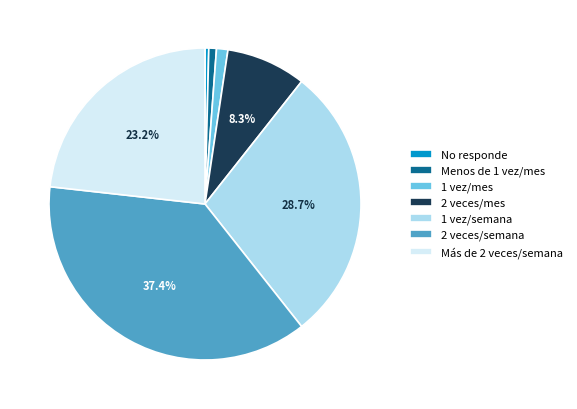
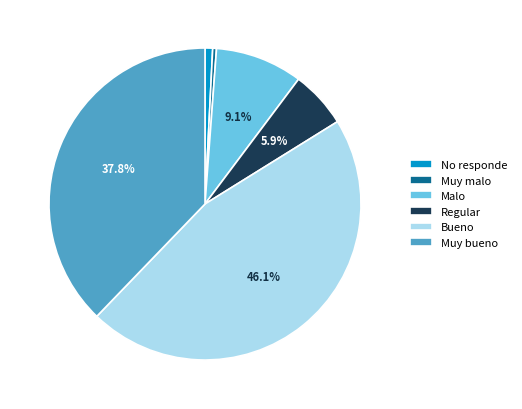
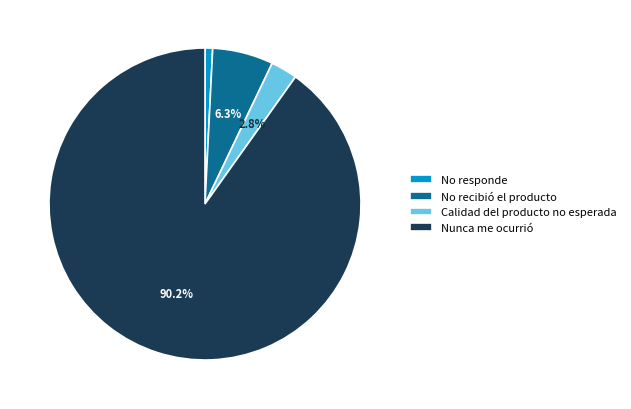
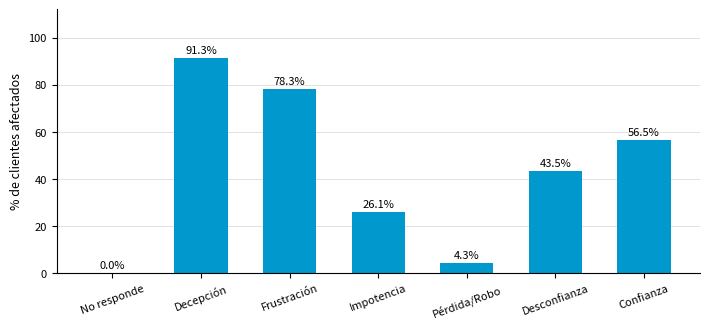
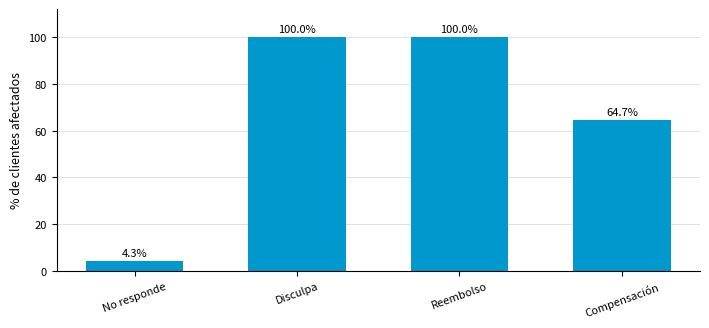

The script that saved these images, in order:
"""Regenera los 5 gráficos incrustados en el .docx (charts1-5.xml) como PNG."""
import matplotlib
matplotlib.use('Agg')
import matplotlib.pyplot as plt
import os

OUT = 'proyecto-latex/imagenes'
os.makedirs(OUT, exist_ok=True)

AZUL = ['#0098CD', '#0B6E93', '#66C6E6', '#1B3B54', '#A9DCF0', '#4FA3C7', '#D6EEF8']

pies = [
    ('grafico1', ['No responde', 'Menos de 1 vez/mes', '1 vez/mes', '2 veces/mes',
                  '1 vez/semana', '2 veces/semana', 'Más de 2 veces/semana'],
     [0.39, 0.79, 1.18, 8.27, 28.74, 37.40, 23.23]),
    ('grafico2', ['No responde', 'Muy malo', 'Malo', 'Regular', 'Bueno', 'Muy bueno'],
     [0.79, 0.39, 9.06, 5.91, 46.06, 37.80]),
    ('grafico3', ['No responde', 'No recibió el producto',
                  'Calidad del producto no esperada', 'Nunca me ocurrió'],
     [0.79, 6.30, 2.76, 90.16]),
]

for name, labels, vals in pies:
    fig, ax = plt.subplots(figsize=(7.2, 4.2), dpi=200)
    wedges, _, autotexts = ax.pie(
        vals, colors=[AZUL[i % len(AZUL)] for i in range(len(vals))],
        autopct=lambda p: f'{p:.1f}%' if p >= 2 else '',
        startangle=90, counterclock=False,
        wedgeprops={'edgecolor': 'white', 'linewidth': 1.2},
        textprops={'fontsize': 8, 'weight': 'bold'})
    # texto oscuro sobre porciones claras, blanco sobre las oscuras
    for w, t in zip(wedges, autotexts):
        r, g, b = matplotlib.colors.to_rgb(w.get_facecolor())
        lum = 0.299 * r + 0.587 * g + 0.114 * b
        t.set_color('#123044' if lum > 0.6 else 'white')
    ax.legend(wedges, labels, loc='center left', bbox_to_anchor=(1.0, 0.5),
              fontsize=8, frameon=False)
    ax.set_aspect('equal')
    fig.tight_layout()
    fig.savefig(f'{OUT}/{name}.png', bbox_inches='tight', transparent=False,
                facecolor='white')
    plt.close(fig)

bars = [
    ('grafico4', ['No responde', 'Decepción', 'Frustración', 'Impotencia',
                  'Pérdida/Robo', 'Desconfianza', 'Confianza'],
     [0.0, 91.30, 78.26, 26.09, 4.35, 43.48, 56.52]),
    ('grafico5', ['No responde', 'Disculpa', 'Reembolso', 'Compensación'],
     [4.26, 100.0, 100.0, 64.71]),
]

for name, labels, vals in bars:
    fig, ax = plt.subplots(figsize=(7.2, 3.4), dpi=200)
    b = ax.bar(labels, vals, color='#0098CD', width=0.6)
    ax.bar_label(b, fmt='%.1f%%', fontsize=8, padding=2)
    ax.set_ylim(0, 112)
    ax.set_ylabel('% de clientes afectados', fontsize=9)
    ax.tick_params(axis='x', labelsize=8, rotation=20)
    ax.tick_params(axis='y', labelsize=8)
    for s in ('top', 'right'):
        ax.spines[s].set_visible(False)
    ax.grid(axis='y', color='#DDDDDD', linewidth=0.6)
    ax.set_axisbelow(True)
    fig.tight_layout()
    fig.savefig(f'{OUT}/{name}.png', facecolor='white')
    plt.close(fig)

print('gráficos generados')
